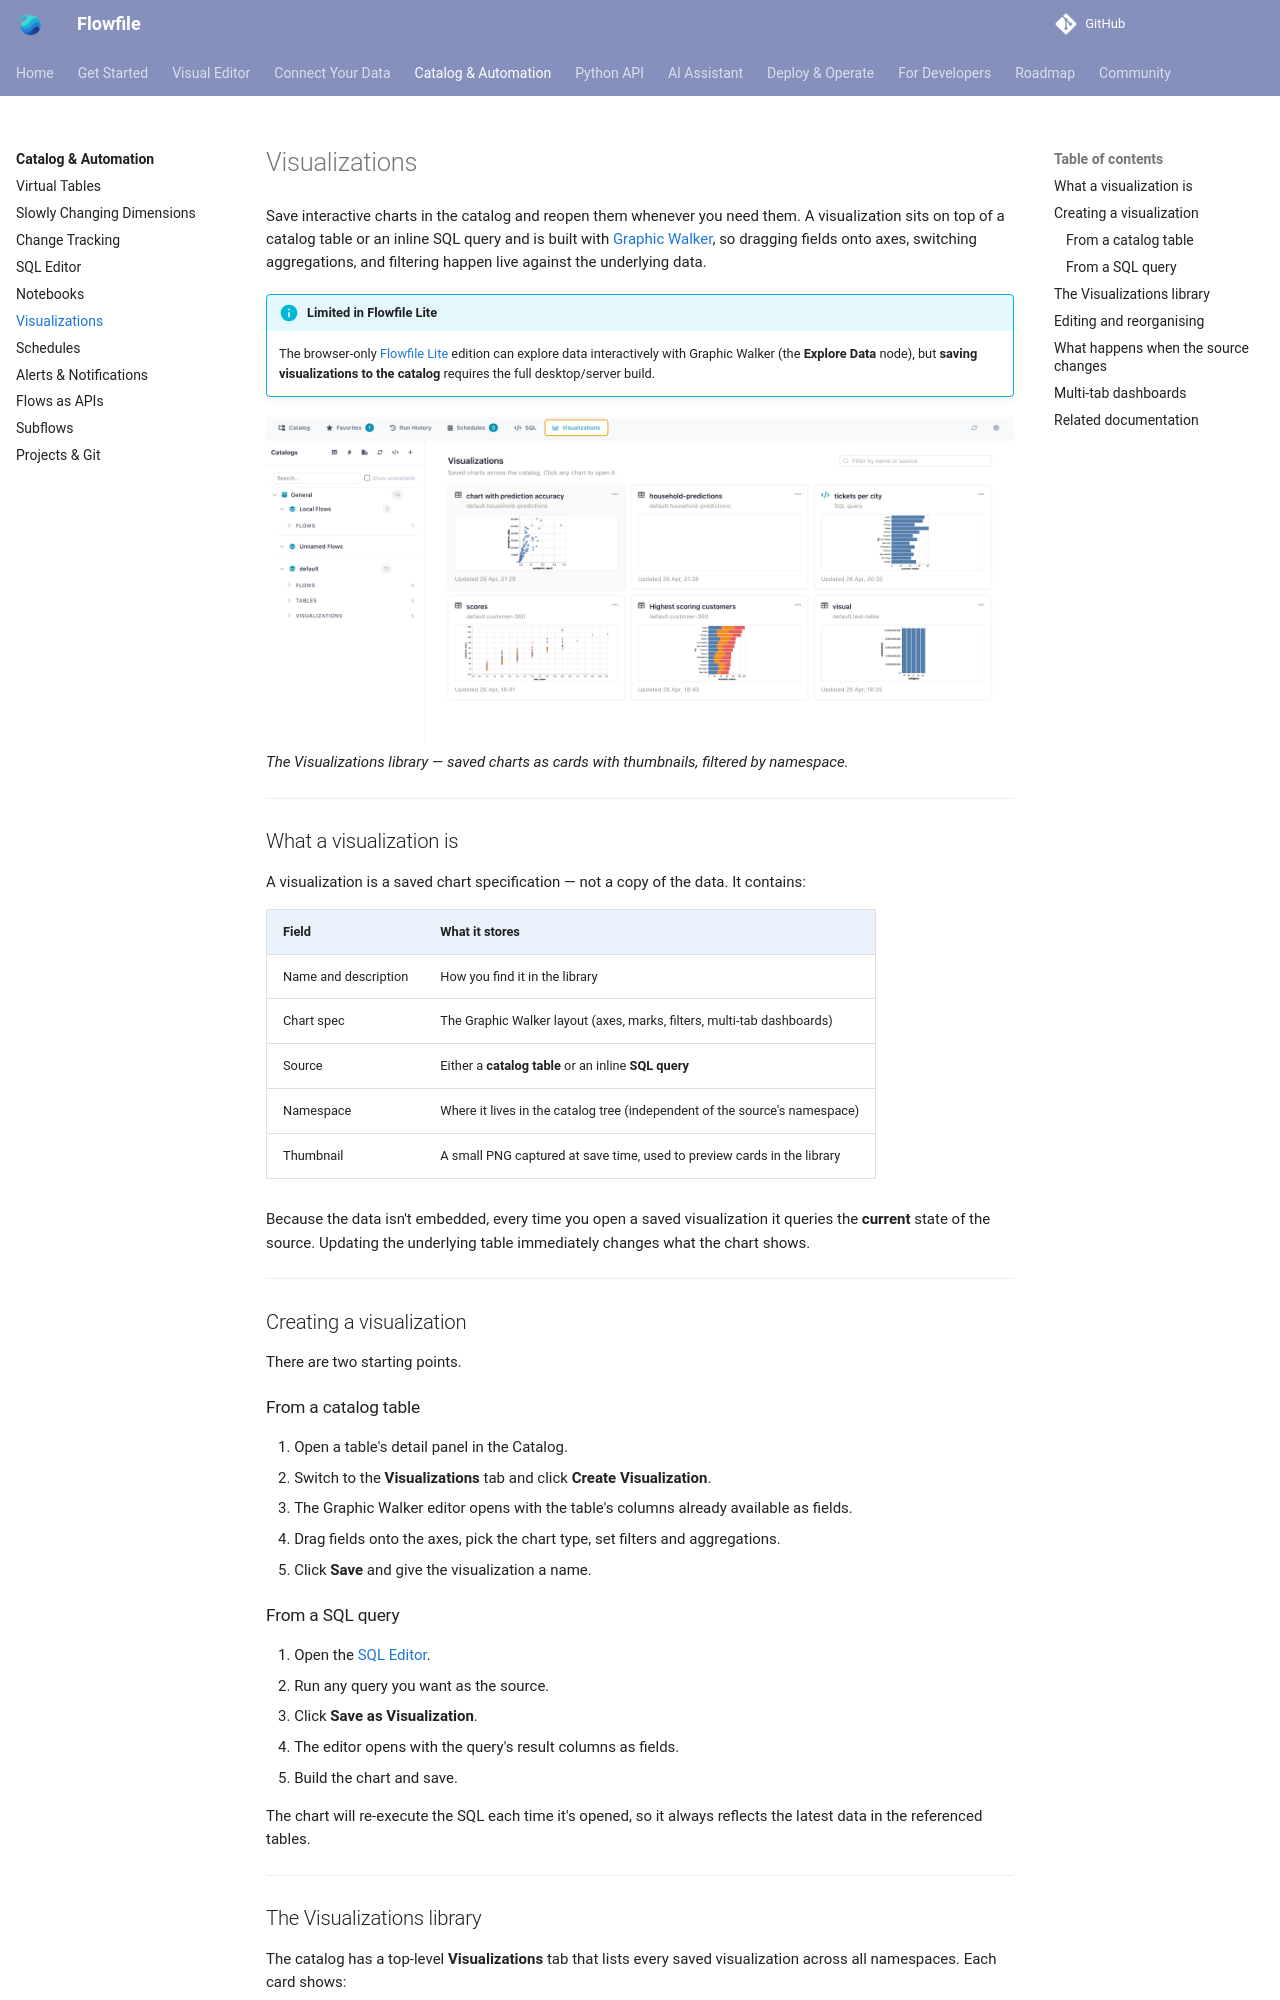

repository: stevewithington/flowfile-visual-etl · page: users/visual-editor/catalog/visualizations.html · generator: mkdocs

# Visualizations

Save interactive charts in the catalog and reopen them whenever you need them. A visualization sits on top of a catalog table or an inline SQL query and is built with [Graphic Walker](https://github.com/Kanaries/graphic-walker), so dragging fields onto axes, switching aggregations, and filtering happen live against the underlying data.

!!! info "Limited in Flowfile Lite"
    The browser-only [Flowfile Lite](../../deployment/lite.md) edition can explore data interactively with Graphic Walker (the **Explore Data** node), but **saving visualizations to the catalog** requires the full desktop/server build.

![Visualizations library](../../../assets/images/guides/catalog/visualizations-library.png)
*The Visualizations library — saved charts as cards with thumbnails, filtered by namespace.*

---

## What a visualization is

A visualization is a saved chart specification — not a copy of the data. It contains:

| Field | What it stores |
|-------|----------------|
| Name and description | How you find it in the library |
| Chart spec | The Graphic Walker layout (axes, marks, filters, multi-tab dashboards) |
| Source | Either a **catalog table** or an inline **SQL query** |
| Namespace | Where it lives in the catalog tree (independent of the source's namespace) |
| Thumbnail | A small PNG captured at save time, used to preview cards in the library |

Because the data isn't embedded, every time you open a saved visualization it queries the **current** state of the source. Updating the underlying table immediately changes what the chart shows.

---

## Creating a visualization

There are two starting points.

### From a catalog table

1. Open a table's detail panel in the Catalog.
2. Switch to the **Visualizations** tab and click **Create Visualization**.
3. The Graphic Walker editor opens with the table's columns already available as fields.
4. Drag fields onto the axes, pick the chart type, set filters and aggregations.
5. Click **Save** and give the visualization a name.

### From a SQL query

1. Open the [SQL Editor](sql-editor.md).
2. Run any query you want as the source.
3. Click **Save as Visualization**.
4. The editor opens with the query's result columns as fields.
5. Build the chart and save.

The chart will re-execute the SQL each time it's opened, so it always reflects the latest data in the referenced tables.

---
